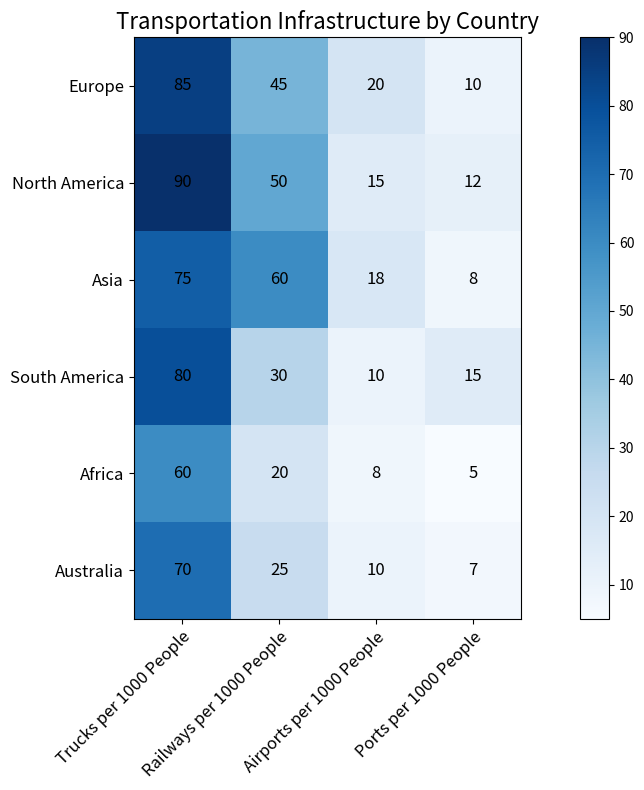

This figure's Python source: (Note: this script raises an exception after producing the figure.)


# import the required modules
import matplotlib.pyplot as plt
import numpy as np
import pandas as pd

# define the data
data = {'Country': ['Europe', 'North America', 'Asia', 'South America', 'Africa', 'Australia'],
        'Trucks per 1000 People': [85, 90, 75, 80, 60, 70],
        'Railways per 1000 People': [45, 50, 60, 30, 20, 25],
        'Airports per 1000 People': [20, 15, 18, 10, 8, 10],
        'Ports per 1000 People': [10, 12, 8, 15, 5, 7]}

# convert data to dataframe
df = pd.DataFrame(data)

# set the index to Country
df = df.set_index('Country')

# create a figure and axes
fig, ax = plt.subplots(figsize=(12, 8))

# plot the heatmap
im = ax.imshow(df, cmap='Blues')

# add a colorbar
cbar = fig.colorbar(im)

# set the ticks and ticklabels for x and y axis
ax.set_xticks(np.arange(len(df.columns)))
ax.set_yticks(np.arange(len(df.index)))

ax.set_xticklabels(df.columns, rotation=45, ha='right', rotation_mode='anchor', fontsize=12)
ax.set_yticklabels(df.index, fontsize=12)

# loop over data dimensions and create text annotations
for i in range(len(df.index)):
    for j in range(len(df.columns)):
        text = ax.text(j, i, df.iloc[i, j], ha='center', va='center', color='black', fontsize=12)

# add a title
ax.set_title('Transportation Infrastructure by Country', fontsize=16)

# automatically resize the image
fig.tight_layout()

# save the figure
plt.savefig('output/final/heatmap/png/20231228-162116_5.png', bbox_inches='tight')

# clear the current image state
plt.clf()
